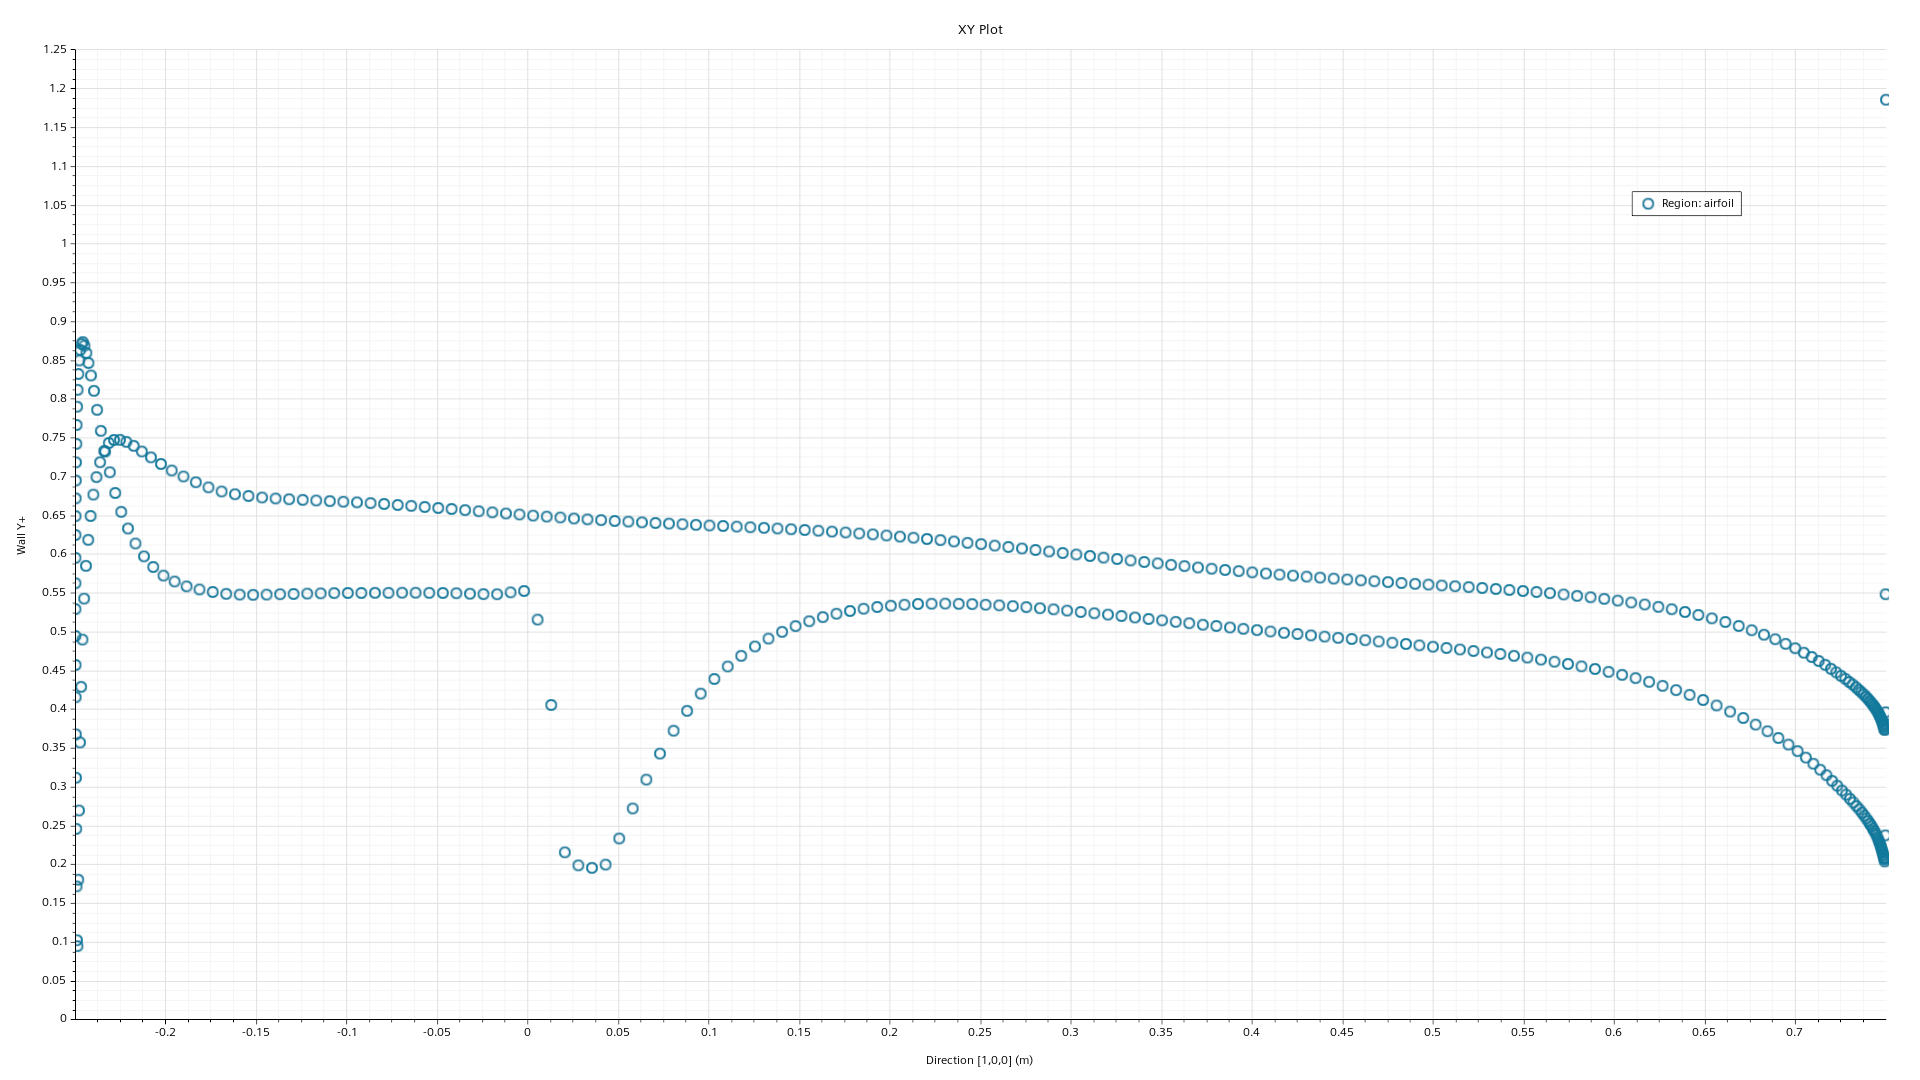

Values plotted in this chart, from the file beside it:
Region: airfoil: Direction [1,0,0] (m), Region: airfoil: Wall Y+
-0.2488, 0.8115
-0.2491, 0.7896
-0.2493, 0.7661
-0.2495, 0.7419
-0.2497, 0.7179
-0.2498, 0.6947
-0.2499, 0.6716
-0.2499, 0.6486
-0.25, 0.6244
-0.25, 0.5949
-0.2499, 0.4152
-0.2498, 0.3674
-0.2497, 0.3116
-0.25, 0.5621
-0.2499, 0.4569
-0.25, 0.494
-0.25, 0.5287
-0.2496, 0.2457
-0.2494, 0.1715
-0.2492, 0.102
-0.2489, 0.09443
-0.2485, 0.18
-0.248, 0.2693
-0.2475, 0.3569
-0.2469, 0.4287
-0.2461, 0.4895
-0.2452, 0.5424
-0.2442, 0.5846
-0.243, 0.6181
-0.2416, 0.6488
-0.2401, 0.6764
-0.2384, 0.699
-0.2364, 0.718
-0.2341, 0.7327
-0.2316, 0.743
-0.2287, 0.7468
-0.2255, 0.747
-0.2219, 0.7444
-0.2178, 0.7392
-0.2133, 0.732
-0.2083, 0.7244
-0.2028, 0.7158
-0.1903, 0.6997
-0.1968, 0.7075
-0.1835, 0.6923
-0.1765, 0.6856
-0.1693, 0.6804
0.7347, 0.4248
-0.1619, 0.6769
0.7331, 0.428
-0.1544, 0.6745
0.7314, 0.4315
-0.147, 0.6727
0.7294, 0.435
-0.1395, 0.6714
0.7273, 0.439
-0.132, 0.6704
0.7249, 0.4429
-0.1245, 0.6696
0.7223, 0.4473
... 332 more rows
